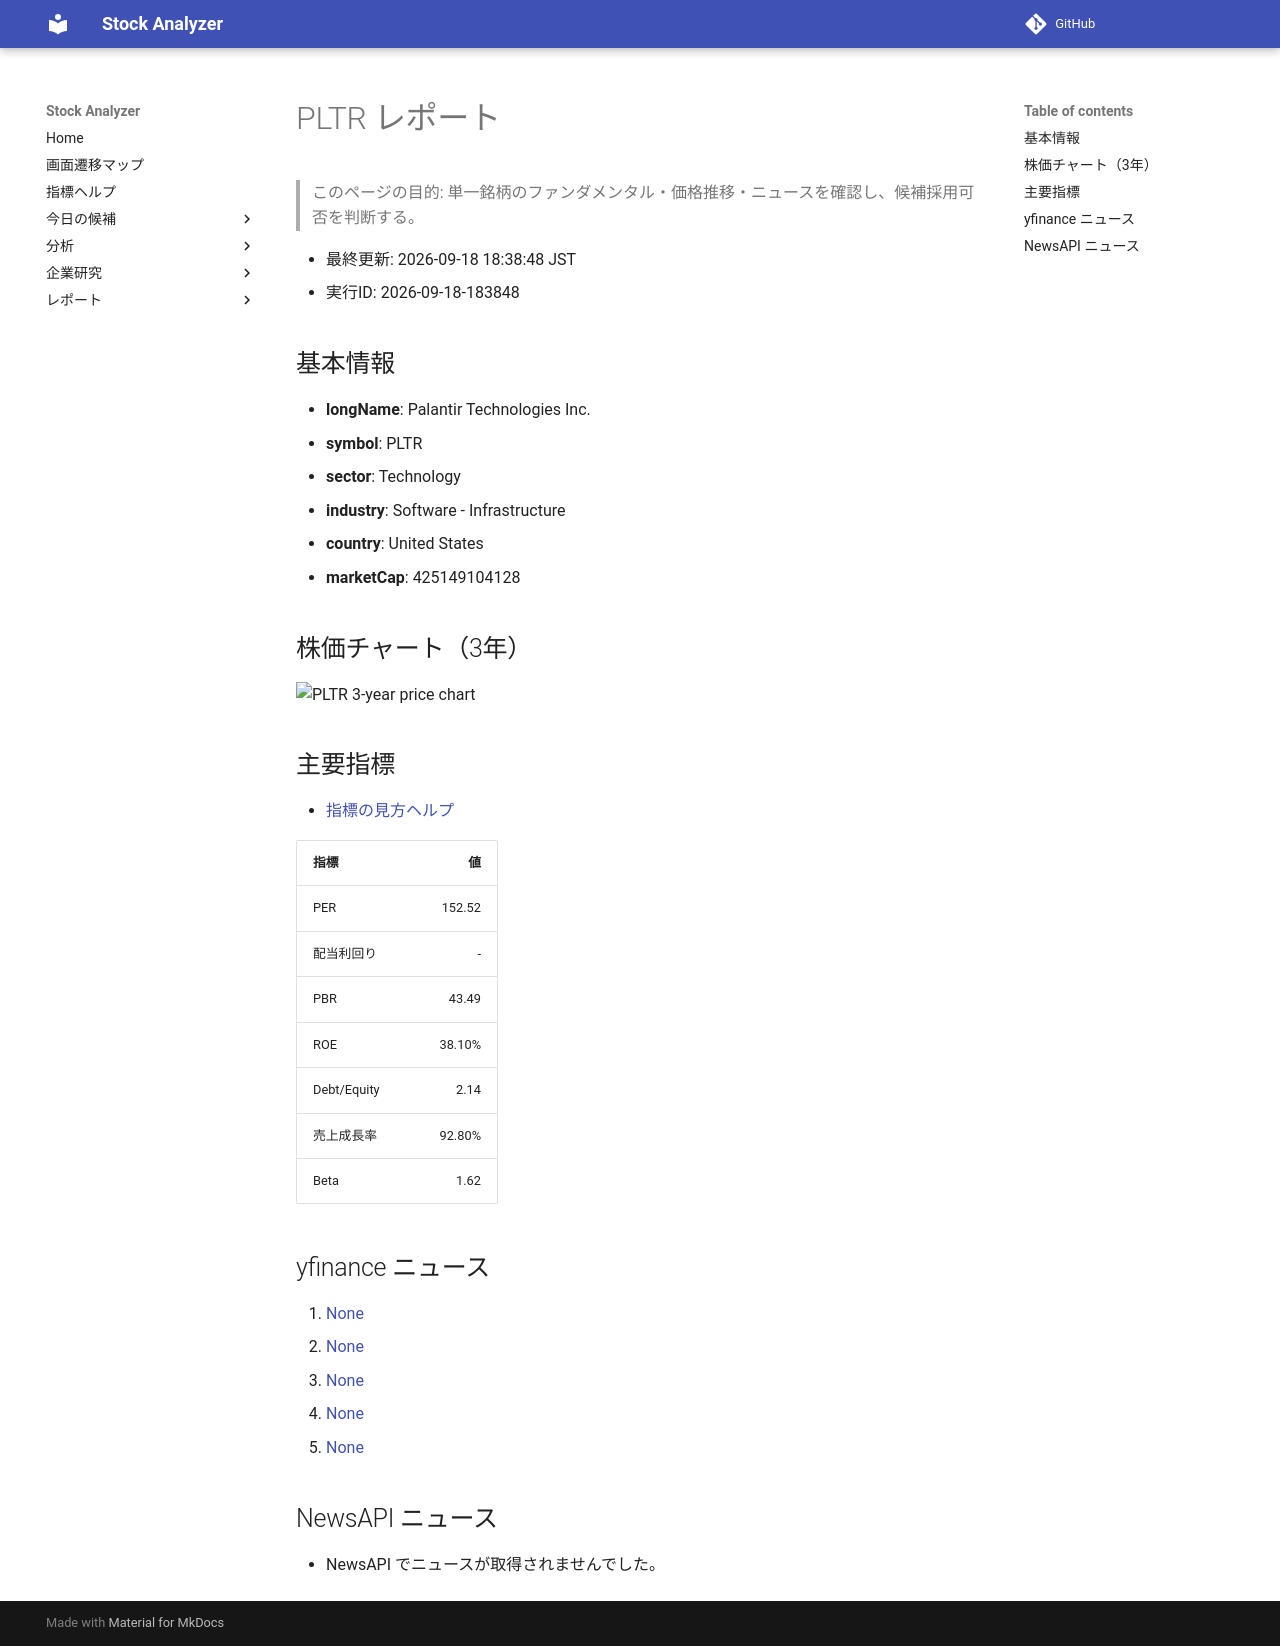

repository: Yumi-note/Making-APP · page: stocks/2026-09-18/183848/PLTR/index.html · generator: mkdocs

# PLTR レポート

> このページの目的: 単一銘柄のファンダメンタル・価格推移・ニュースを確認し、候補採用可否を判断する。

- 最終更新: 2026-09-18 18:38:48 JST
- 実行ID: 2026-09-18-183848

## 基本情報

- **longName**: Palantir Technologies Inc.
- **symbol**: PLTR
- **sector**: Technology
- **industry**: Software - Infrastructure
- **country**: United States
- **marketCap**: 425149104128

## 株価チャート（3年）

![PLTR 3-year price chart](PLTR_3y.png)

## 主要指標

- [指標の見方ヘルプ](../../../../indicators.md)

| 指標 | 値 |
|---|---:|
| PER | 152.52 |
| 配当利回り | - |
| PBR | 43.49 |
| ROE | 38.10% |
| Debt/Equity | 2.14 |
| 売上成長率 | 92.80% |
| Beta | 1.62 |

## yfinance ニュース

1. [None](None)
2. [None](None)
3. [None](None)
4. [None](None)
5. [None](None)

## NewsAPI ニュース

- NewsAPI でニュースが取得されませんでした。
